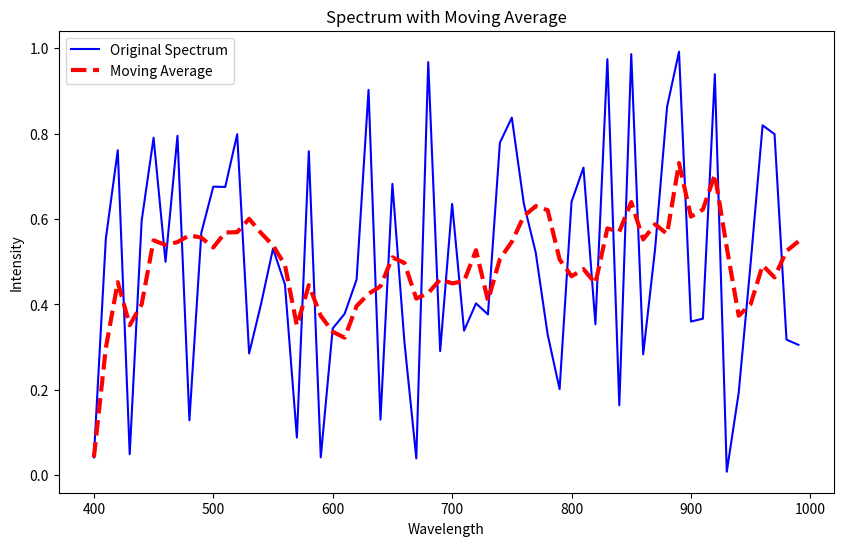

The matplotlib source for this figure:
import pandas as pd
import numpy as np
import matplotlib.pyplot as plt
# スペクトルデータの準備（例）
wavelengths = np.arange(400, 1000, 10)  # 400から1000までの間隔10の波長データ（例）
intensity = np.random.rand(len(wavelengths))  # ダミーの強度データ（例）
# 移動平均のウィンドウサイズを定義
window_size = 5
# DataFrameにデータを格納
data = pd.DataFrame({'Wavelength': wavelengths, 'Intensity': intensity})
# 移動平均を計算
data['Moving Average'] = data['Intensity'].rolling(window=window_size, min_periods=1).mean()
# グラフを描画
plt.figure(figsize=(10, 6))
plt.plot(data['Wavelength'], data['Intensity'], label='Original Spectrum', color='b')
plt.plot(data['Wavelength'], data['Moving Average'], label='Moving Average', color='r', linewidth=3, linestyle='--')
plt.xlabel('Wavelength')
plt.ylabel('Intensity')
plt.title('Spectrum with Moving Average')
plt.legend()
plt.show()
